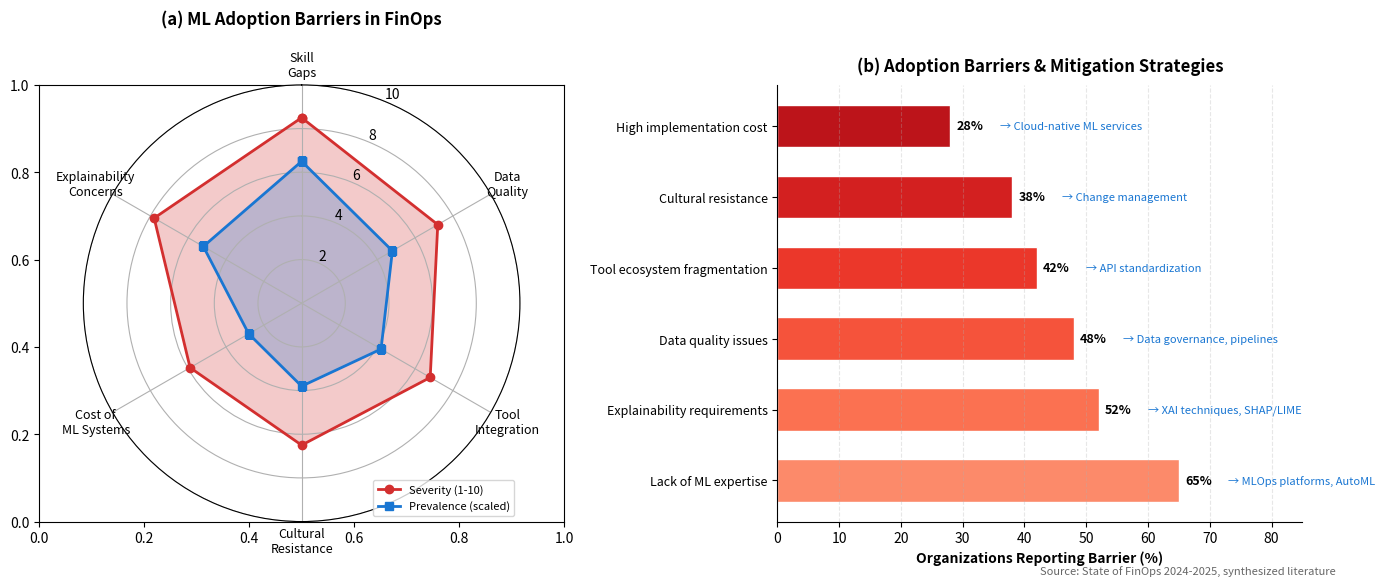

Write the Python code that produced this figure. (Note: this script raises an exception after producing the figure.)
#!/usr/bin/env python3
"""
Adoption Barriers Visualization for FinOps-ML
Shows organizational, technical, and cultural barriers from literature
"""

import matplotlib.pyplot as plt
import numpy as np

fig, (ax1, ax2) = plt.subplots(1, 2, figsize=(14, 6), dpi=300)

# =============================================================================
# Left: Radar chart of barrier categories
# =============================================================================
categories = ['Skill\nGaps', 'Data\nQuality', 'Tool\nIntegration',
              'Cultural\nResistance', 'Cost of\nML Systems', 'Explainability\nConcerns']
N = len(categories)

# Severity scores (1-10) from literature synthesis
severity = [8.5, 7.2, 6.8, 6.5, 5.9, 7.8]
severity += severity[:1]  # Complete the loop

# Prevalence in literature (% of papers mentioning)
prevalence = [65, 48, 42, 38, 28, 52]
prevalence_scaled = [p/10 for p in prevalence]
prevalence_scaled += prevalence_scaled[:1]

angles = [n / float(N) * 2 * np.pi for n in range(N)]
angles += angles[:1]

ax1 = plt.subplot(121, polar=True)
ax1.set_theta_offset(np.pi / 2)
ax1.set_theta_direction(-1)

# Draw severity
ax1.plot(angles, severity, 'o-', linewidth=2, color='#D32F2F', label='Severity (1-10)')
ax1.fill(angles, severity, alpha=0.25, color='#D32F2F')

# Draw prevalence
ax1.plot(angles, prevalence_scaled, 's-', linewidth=2, color='#1976D2', label='Prevalence (scaled)')
ax1.fill(angles, prevalence_scaled, alpha=0.25, color='#1976D2')

ax1.set_xticks(angles[:-1])
ax1.set_xticklabels(categories, fontsize=9)
ax1.set_ylim(0, 10)
ax1.set_title('(a) ML Adoption Barriers in FinOps', fontweight='bold', pad=20)
ax1.legend(loc='lower right', fontsize=8)

# =============================================================================
# Right: Horizontal bar chart with solutions
# =============================================================================
barriers = [
    'Lack of ML expertise',
    'Explainability requirements',
    'Data quality issues',
    'Tool ecosystem fragmentation',
    'Cultural resistance',
    'High implementation cost'
]

percentages = [65, 52, 48, 42, 38, 28]
solutions = [
    'MLOps platforms, AutoML',
    'XAI techniques, SHAP/LIME',
    'Data governance, pipelines',
    'API standardization',
    'Change management',
    'Cloud-native ML services'
]

y_pos = np.arange(len(barriers))
colors = plt.cm.Reds(np.linspace(0.4, 0.8, len(barriers)))

ax2 = plt.subplot(122)
bars = ax2.barh(y_pos, percentages, color=colors, edgecolor='white', height=0.6)

ax2.set_yticks(y_pos)
ax2.set_yticklabels(barriers, fontsize=9)
ax2.set_xlabel('Organizations Reporting Barrier (%)', fontweight='bold')
ax2.set_title('(b) Adoption Barriers & Mitigation Strategies', fontweight='bold', pad=10)
ax2.set_xlim(0, 85)
ax2.spines['top'].set_visible(False)
ax2.spines['right'].set_visible(False)
ax2.grid(axis='x', alpha=0.3, linestyle='--')

# Add value labels and solutions
for bar, val, solution in zip(bars, percentages, solutions):
    ax2.text(val + 1, bar.get_y() + bar.get_height()/2, f'{val}%',
             va='center', fontsize=9, fontweight='bold')
    ax2.text(val + 8, bar.get_y() + bar.get_height()/2, f'→ {solution}',
             va='center', fontsize=8, color='#1976D2', style='italic')

# Source annotation
ax2.text(0.5, -0.12, 'Source: State of FinOps 2024-2025, synthesized literature',
         transform=ax2.transAxes, fontsize=8, color='#666666', style='italic')

plt.tight_layout()
plt.savefig('/Users/<user>/mateen/phd/papers/paper2-finops-ml/template/figures/adoption_barriers.pdf',
            dpi=300, bbox_inches='tight', facecolor='white')
plt.savefig('/Users/<user>/mateen/phd/papers/paper2-finops-ml/template/figures/adoption_barriers.png',
            dpi=300, bbox_inches='tight', facecolor='white')
print("Adoption barriers figure saved.")
